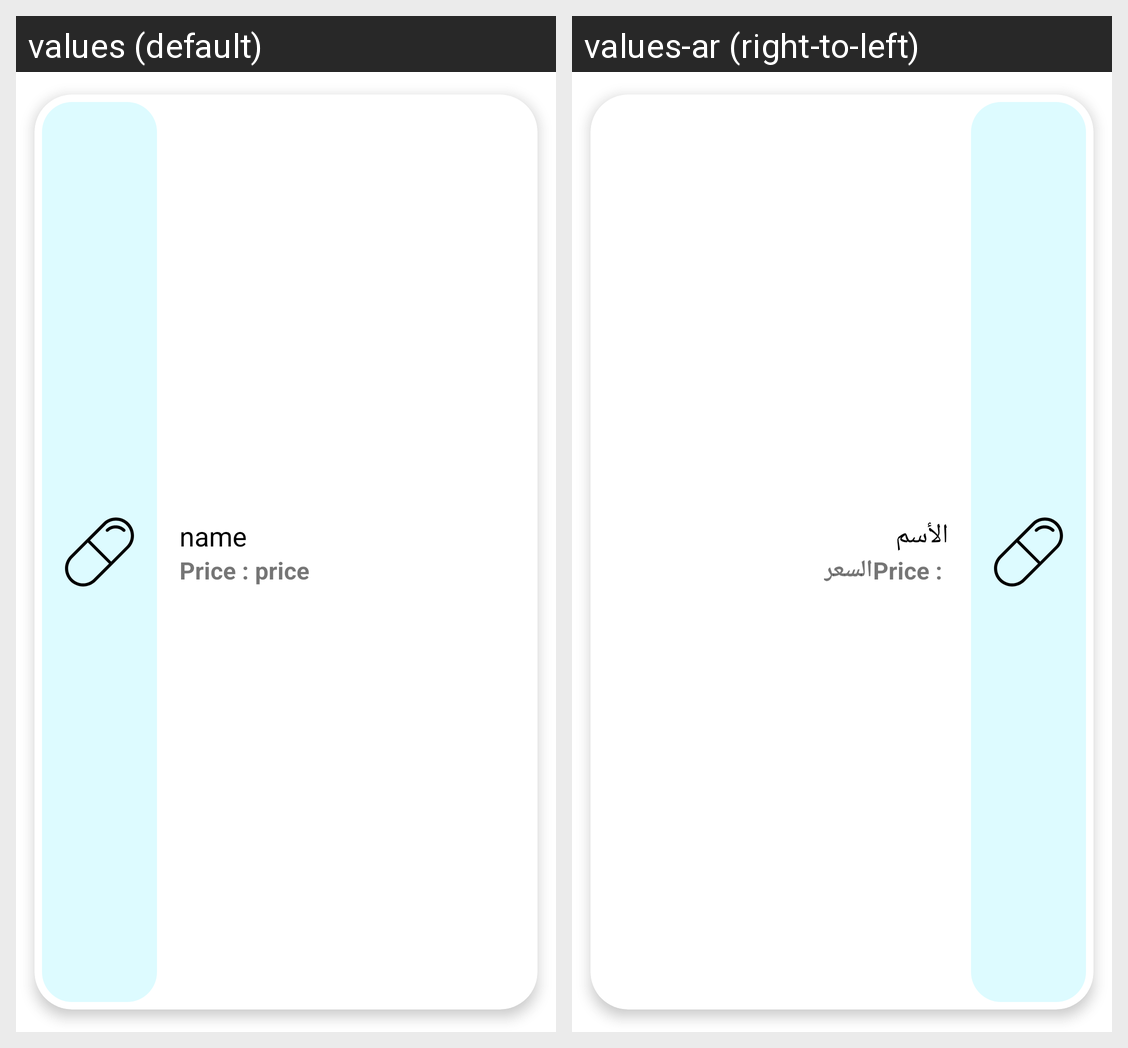

Here is an Android app screen in its default locale and in the app's own translations. Write out the translated-string differences for the strings that appear on this screen.
Android screen res/layout/select_general_product_item.xml rendered under 2 locales, left to right: values (default), values-ar (right-to-left). Device: Nexus 5 (rendered at 1080×1920; each locale shown at half size, 540×960, under a caption strip naming it); theme AppTheme.
Strings drawn on this screen, with the default value and each locale's value (text and hints the layout hard-codes, and strings that could not be matched under every locale, appear in the picture but are not listed):

name
  values: name
  values-ar: الأسم

price
  values: price
  values-ar: السعر
